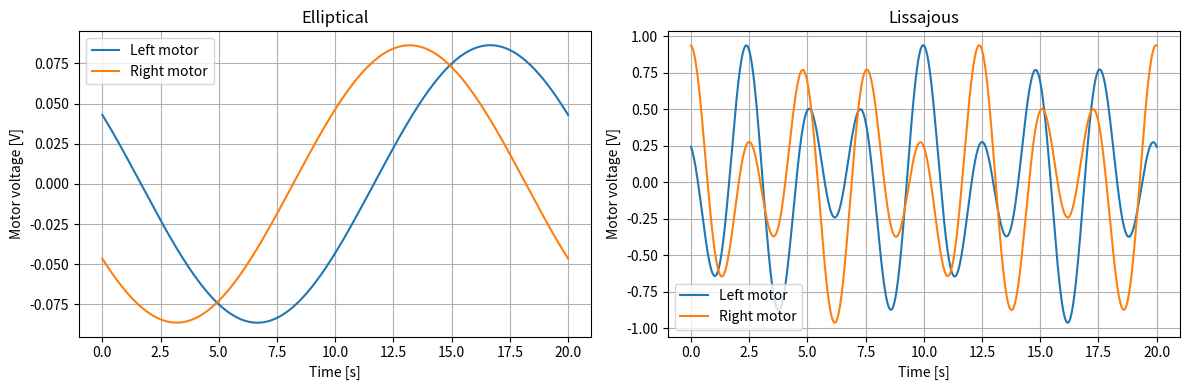
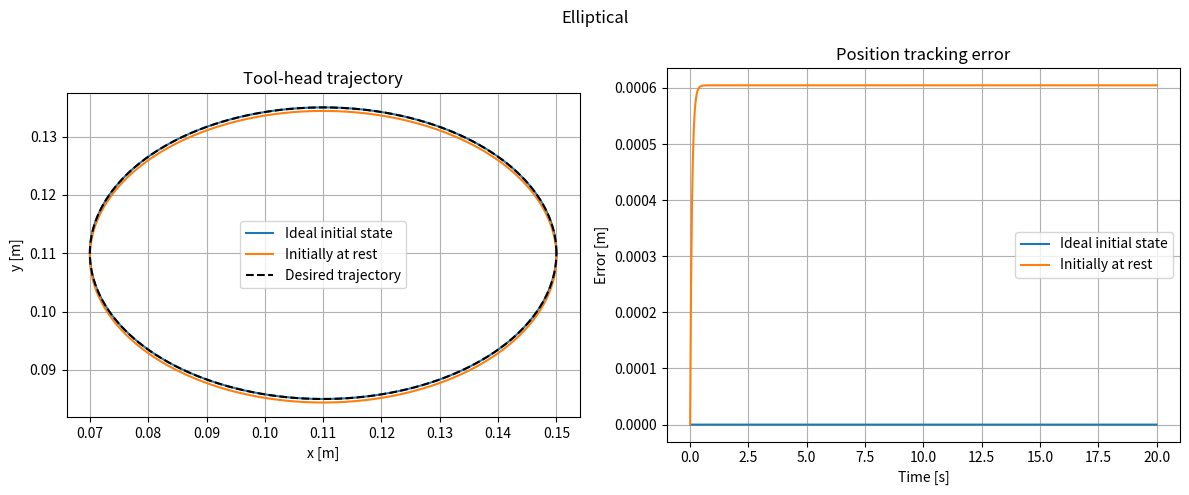
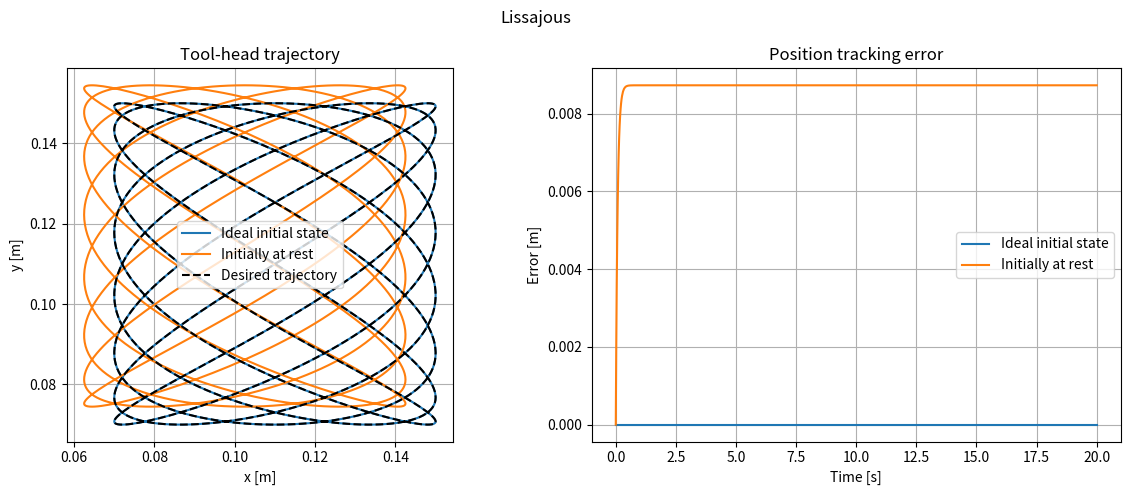

Reproduce these figures in Python, in order.

import sympy as sp
import numpy as np
import matplotlib.pyplot as plt
from scipy.integrate import solve_ivp


#------------------------------------
# Step 1: Implement the model derived in Q1.3
#------------------------------------

# Physical parameters
m, r_m, J_m = sp.symbols("m r_m J_m", positive=True)
K_m, L_m, R_m = sp.symbols("K_m L_m R_m", positive=True)

mu_lx, mu_ly, mu_r = sp.symbols(
    "mu_lx mu_ly mu_r", nonnegative=True
)

# Equivalent inertia from Q1.2
J_sys = J_m + m * r_m**2 / 2

# Linear bearing friction from Q1.2
d = r_m**2 / 4 * sp.Matrix([
    [mu_lx + mu_ly, mu_lx - mu_ly],
    [mu_lx - mu_ly, mu_lx + mu_ly]
])

# Rolling bearing friction from Q1.2
r = mu_r * r_m**2 * sp.Matrix([
    [3, 1],
    [1, 3]
])

# Total damping
D = d + r

a = D[0, 0]
b = D[0, 1]

# Decoupled damping coefficients from Q1.3
c_x = sp.simplify(a + b)
c_y = sp.simplify(a - b)


# Construct the decoupled state-space matrices
def state_matrices(c):
    A = sp.Matrix([
        [0, 0, 1],
        [0, -R_m/L_m, -2*K_m/(r_m*L_m)],
        [0, r_m*K_m/(2*J_sys), -c/J_sys]
    ])

    B = sp.Matrix([
        [0],
        [1/L_m],
        [0]
    ])

    return A, B


A_x, B_x = state_matrices(c_x)
A_y, B_y = state_matrices(c_y)



#------------------------------------
# Step 2: Simulate the system response to a step input
#------------------------------------

# 1. Numerical Parameters (SI units)

# Motor reference:
# FAULHABER 2232A024SR - 24 V DC motor
#
# Tool-head mass:
# Estimated compact extruder assembly
#
# Motor pulley:
# GT2 belt, 20 teeth, 2 mm pitch
#
# Friction:
# Assumed equivalent viscous damping coefficients

params = {
    m: 0.25,         # Tool-head mass [kg]
    r_m: 0.0063662,  # Motor pulley radius [m]
    J_m: 3.8e-7,     # Motor inertia [kg*m^2]
    K_m: 0.032,      # Motor constant [Nm/A]
    L_m: 0.000710,   # Motor inductance [H]
    R_m: 16.4,       # Motor resistance [Ohm]
    mu_lx: 0.20,     # Linear damping x [Ns/m]
    mu_ly: 0.25,     # Linear damping y [Ns/m]
    mu_r: 0.04       # Rolling damping [Ns/m]
}

# 2. Substitute the parameters into the state-space matrices
Ax_num = np.array(A_x.subs(params), dtype=float)
Ay_num = np.array(A_y.subs(params), dtype=float)

Bx_num = np.array(B_x.subs(params), dtype=float).ravel()
By_num = np.array(B_y.subs(params), dtype=float).ravel()

#------------------------------------
# Step 3: Define the desired trajectories
#------------------------------------

# 1. Time and trajectory parameters
t= sp.symbols("t", real=True)

T = 20.0              # Duration of the trajectory [s]
omega = 2 * np.pi / T # Fundamental angular frequency [rad/s]

# Assumed workspace dimensions for the tool-head
d_x = 0.22    # Workspace width [m]
d_y = 0.22    # Workspace height [m]

# Center of both trajectories
x_c = d_x / 2
y_c = d_y / 2

# 2. Eliptical trajectory
amp_x = 0.04               # Horizontal semi-axis [m]
amp_y = 0.025               # Vertical semi-axis [m]

x_ellipse = x_c + amp_x * sp.cos(omega * t)
y_ellipse = y_c + amp_y * sp.sin(omega * t)

# 3. Lissajous trajectory
A_liss = 0.04             # Amplitude [m]

freq_x = 8
freq_y = 5
Delta = 7 * sp.pi / 8     # Phase shift [rad]

x_lissajous = x_c + A_liss * sp.sin(freq_x * omega * t)
y_lissajous = y_c + A_liss * sp.sin(freq_y * omega * t + Delta)

# 4 Convert symbolic trajectories to numerical functions
time = np.linspace(0, T, 1000)

def evaluate_trajectory(x_expr, y_expr):

    x_func = sp.lambdify(t, x_expr, "numpy")
    y_func = sp.lambdify(t, y_expr, "numpy")

    x_values = np.asarray(x_func(time), dtype=float)
    y_values = np.asarray(y_func(time), dtype=float)

    return x_values, y_values

trajectories = [
    ("Elliptical", x_ellipse, y_ellipse),
    ("Lissajous", x_lissajous, y_lissajous)
]

#------------------------------------
# Step 4: Calculate the required motor input voltages for the desired trajectories
#------------------------------------

# 1. Inverse dynamics from Q1.3
def inverse_dynamics(position, damping):

    velocity = sp.diff(position, t)
    acceleration = sp.diff(position, t, 2)

    # Required transformed motor current
    current = (2 / (r_m * K_m)) * (
        J_sys * acceleration + damping * velocity
    )

    # Required transformed voltage
    voltage = (
        L_m * sp.diff(current, t)
        + R_m * current
        + (2 * K_m / r_m) * velocity
    )

    return current, voltage

# 2. Calculate and visualize the motor voltages
fig, axes = plt.subplots(1, 2, figsize=(12, 4))

for ax, (name, x_expr, y_expr) in zip(axes, trajectories):

    # Calculate transformed currents and voltages
    i_x, u_x = inverse_dynamics(x_expr, c_x)
    i_y, u_y = inverse_dynamics(y_expr, c_y)

    # Transform voltages back to physical motors
    u_l = (u_x + u_y) / 2
    u_r = (u_x - u_y) / 2

    # Substitute numerical parameters
    u_l_func = sp.lambdify(t, u_l.subs(params), "numpy")
    u_r_func = sp.lambdify(t, u_r.subs(params), "numpy")

    u_l_values = u_l_func(time)
    u_r_values = u_r_func(time)

    # Plot motor voltages
    ax.plot(time, u_l_values, label="Left motor")
    ax.plot(time, u_r_values, label="Right motor")

    ax.set_title(name)
    ax.set_xlabel("Time [s]")
    ax.set_ylabel("Motor voltage [V]")
    ax.grid(True)
    ax.legend()

    print(f"\n{name}")
    print(f"Maximum |u_l| = {np.max(np.abs(u_l_values)):.4f} V")
    print(f"Maximum |u_r| = {np.max(np.abs(u_r_values)):.4f} V")

plt.tight_layout()
plt.show()

#------------------------------------
# Step 5: Numerical simulation and trajectory tracking
#------------------------------------

# 1. Convert symbolic expressions into numerical functions
def numerical(expr):
    return sp.lambdify(t, expr.subs(params), "numpy")


# 2. Simulate a desired trajectory
def simulate_trajectory(name, x_expr, y_expr):

    # Desired position and velocity
    x_func = numerical(x_expr)
    y_func = numerical(y_expr)

    vx_func = numerical(sp.diff(x_expr, t))
    vy_func = numerical(sp.diff(y_expr, t))

    # Required currents and voltages from inverse dynamics
    ix, ux = inverse_dynamics(x_expr, c_x)
    iy, uy = inverse_dynamics(y_expr, c_y)

    ix_func = numerical(ix)
    iy_func = numerical(iy)

    # Physical motor voltages
    ul_func = numerical((ux + uy) / 2)
    ur_func = numerical((ux - uy) / 2)

    # Combined state:
    # [x, i_x, x_dot, y, i_y, y_dot]

    def dynamics(t_now, state):

        # Evaluate actual motor voltages
        ul = float(ul_func(t_now))
        ur = float(ur_func(t_now))

        # Transform to Cartesian voltage inputs
        ux_now = ul + ur
        uy_now = ul - ur

        # State-space equations from Q1.3
        dx = Ax_num @ state[:3] + Bx_num * ux_now
        dy = Ay_num @ state[3:] + By_num * uy_now

        return np.concatenate((dx, dy))

    # 3. Initial conditions: ideal trajectory tracking
    state0_ideal = [
        float(x_func(0)),
        float(ix_func(0)),
        float(vx_func(0)),
        float(y_func(0)),
        float(iy_func(0)),
        float(vy_func(0))
    ]

    # 4. Initial conditions: tool head initially at rest
    state0_rest = [
        float(x_func(0)),
        0.0,
        0.0,
        float(y_func(0)),
        0.0,
        0.0
    ]

    # 5. Numerical integration
    def solve(initial_state):
        sol = solve_ivp(
            dynamics,
            (0, T),
            initial_state,
            t_eval=time,
            method="BDF",
            rtol=1e-8,
            atol=1e-10
        )

        if not sol.success:
            raise RuntimeError(sol.message)

        return sol

    sol_ideal = solve(state0_ideal)
    sol_rest = solve(state0_rest)

    # 6. Desired trajectory
    xd = np.asarray(x_func(time), dtype=float)
    yd = np.asarray(y_func(time), dtype=float)

    # 7. Calculate position tracking errors
    error_ideal = np.hypot(
        sol_ideal.y[0] - xd,
        sol_ideal.y[3] - yd
    )

    error_rest = np.hypot(
        sol_rest.y[0] - xd,
        sol_rest.y[3] - yd
    )

    print(f"\n{name}")
    print(f"Maximum ideal tracking error: "
          f"{np.max(error_ideal):.3e} m")
    print(f"Maximum from-rest tracking error: "
          f"{np.max(error_rest):.3e} m")

    # 8. Visualization
    fig, axes = plt.subplots(1, 2, figsize=(12, 5))

    # XY trajectories
    axes[0].plot(
        sol_ideal.y[0], sol_ideal.y[3],
        label="Ideal initial state"
    )

    axes[0].plot(
        sol_rest.y[0], sol_rest.y[3],
        label="Initially at rest"
    )

    axes[0].plot(
        xd, yd, "k--",
        label="Desired trajectory"
    )

    axes[0].set_title("Tool-head trajectory")
    axes[0].set_xlabel("x [m]")
    axes[0].set_ylabel("y [m]")
    axes[0].set_aspect("equal", adjustable="box")
    axes[0].grid(True)
    axes[0].legend()

    # Tracking error over time
    axes[1].plot(time, error_ideal, label="Ideal initial state")
    axes[1].plot(time, error_rest, label="Initially at rest")

    axes[1].set_title("Position tracking error")
    axes[1].set_xlabel("Time [s]")
    axes[1].set_ylabel("Error [m]")
    axes[1].grid(True)
    axes[1].legend()

    fig.suptitle(name)
    plt.tight_layout()
    plt.show()


# 9. Run both trajectories
for name, x_expr, y_expr in trajectories:
    simulate_trajectory(name, x_expr, y_expr)
